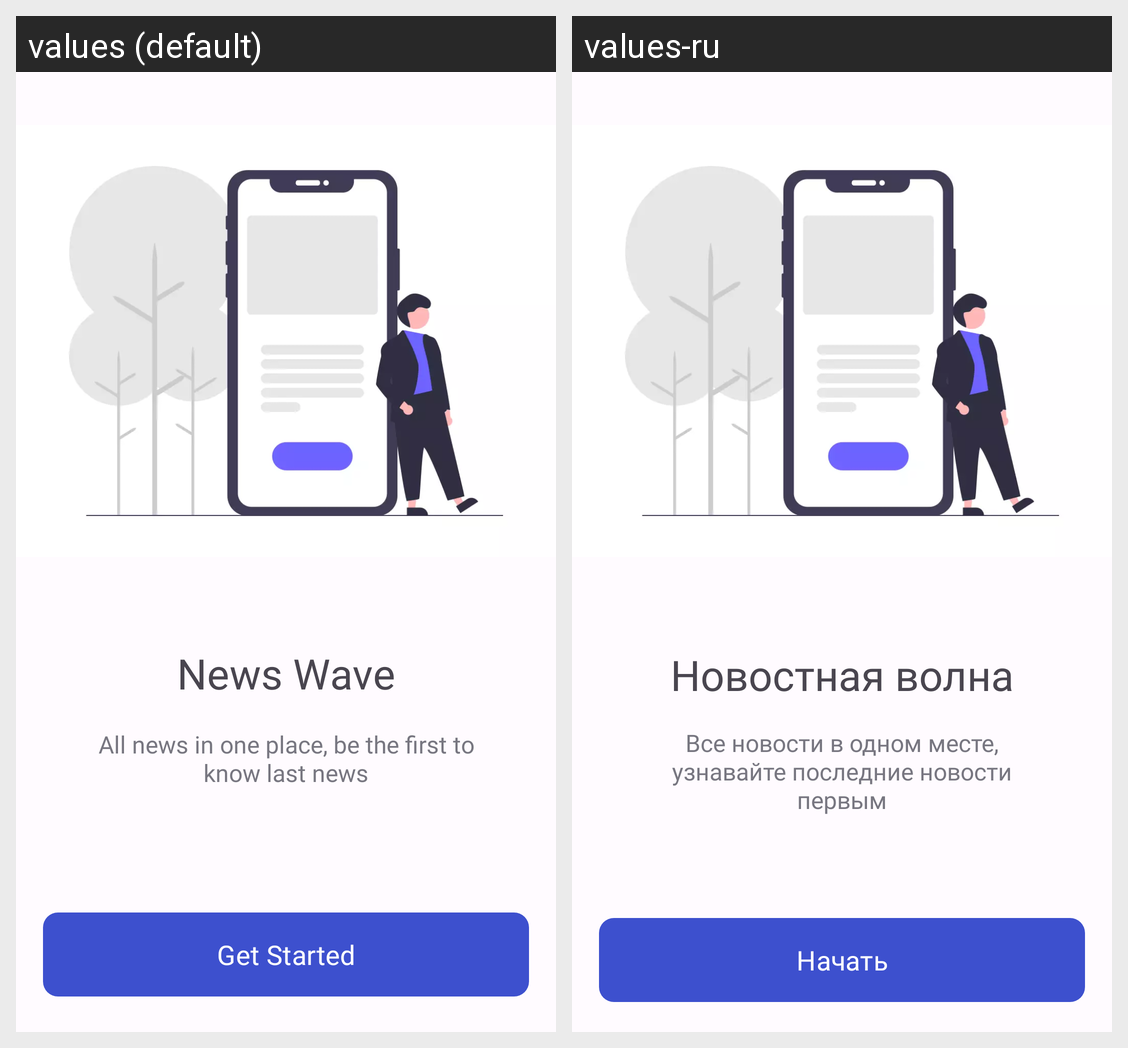

For this localized Android screen grid, give each drawn string resource with its value in every locale shown.
Android screen res/layout/fragment_welcome.xml rendered under 2 locales, left to right: values (default), values-ru. Device: Nexus 5 (rendered at 1080×1920; each locale shown at half size, 540×960, under a caption strip naming it); theme Base.Theme.NewsWave.
Strings drawn on this screen, with the default value and each locale's value (text and hints the layout hard-codes, and strings that could not be matched under every locale, appear in the picture but are not listed):

welcome_title
  values: News Wave
  values-ru: Новостная волна

welcome_description
  values: All news in one place, be the first to know last news
  values-ru: Все новости в одном месте, узнавайте последние новости первым

welcome_started
  values: Get Started
  values-ru: Начать
